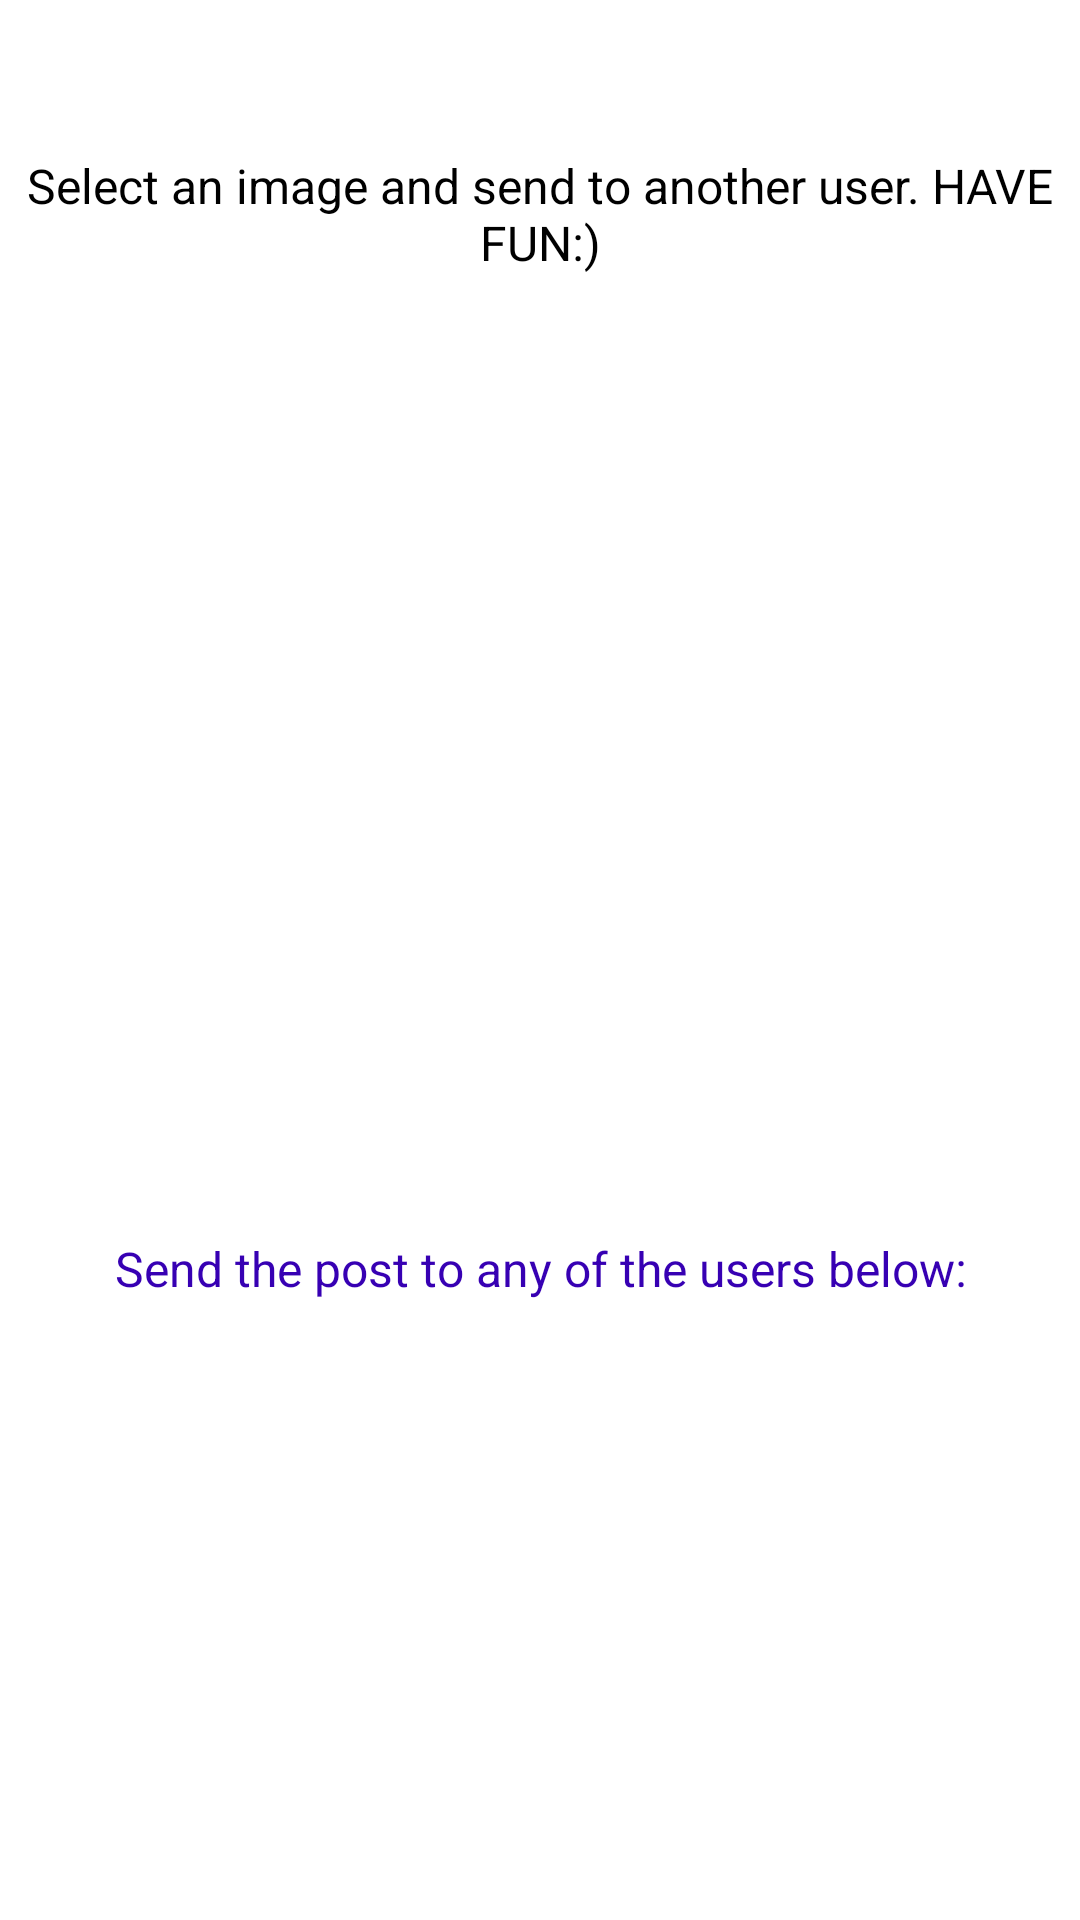

Layout XML and referenced resources for this Android screen:
<!-- AndroidManifest.xml: application theme Theme.ImageSharing -->
<!-- res/layout/fragment_image_send.xml -->
<?xml version="1.0" encoding="utf-8"?>
<LinearLayout xmlns:android="http://schemas.android.com/apk/res/android"
    xmlns:app="http://schemas.android.com/apk/res-auto"
    xmlns:tools="http://schemas.android.com/tools"
    android:layout_width="match_parent"
    android:layout_height="match_parent"
    android:orientation="vertical"
    tools:context=".fragments.ImageSendFragment">

    <TextView
        android:id="@+id/txt_welcome_user"
        android:layout_width="match_parent"
        android:gravity="center"
        android:textColor="@color/black"
        android:textStyle="bold"
        android:textSize="20sp"
        android:layout_margin="8dp"
        android:layout_height="wrap_content"
         />

    <TextView
        android:id="@+id/txt_guide"
        android:gravity="center"
        android:textColor="@color/black"
        android:textSize="16sp"
        android:layout_margin="8dp"
        android:layout_width="match_parent"
        android:layout_height="wrap_content"
        android:text="Select an image and send to another user. HAVE FUN:)" />

    <ImageView
        android:id="@+id/img_selected_image"
        android:layout_width="200dp"
        android:scaleType="centerInside"
        android:layout_height="200dp"
        android:layout_margin="16dp"
        android:layout_gravity="center"
        android:src="@drawable/select_image" />

    <EditText
        android:id="@+id/edt_post_description"
        android:layout_width="match_parent"
        android:layout_height="wrap_content"
        android:background="@drawable/edittext_style"
        android:padding="16dp"
        android:hint="Description of post"
        android:textColorHint="@color/white"
        android:visibility="invisible"
        android:textColor="@color/white"
        android:layout_margin="8dp"
        android:gravity="center"
        android:inputType="textCapSentences"/>

    <TextView
        android:id="@+id/txt_title_for_user_list"
        android:gravity="center"
        android:textColor="@color/purple_700"
        android:textSize="16sp"
        android:layout_margin="8dp"
        android:layout_width="match_parent"
        android:layout_height="wrap_content"
        android:text="Send the post to any of the users below:" />

    <ListView
        android:id="@+id/list_all_users"
        android:layout_margin="8dp"
        android:visibility="invisible"
        android:background="@color/teal_200"
        android:layout_width="match_parent"
        android:layout_height="wrap_content" />
</LinearLayout>
<!-- resources referenced by this layout -->
<resources>
  <!-- drawable edittext_style (drawable) -->
  <?xml version="1.0" encoding="utf-8"?>
  <shape xmlns:android="http://schemas.android.com/apk/res/android" android:shape="rectangle">
      <corners android:radius="10dp" />
      <solid android:color="@color/cardview_dark_background"/>
      <stroke android:color="@color/black" android:width="2dp"/>
  </shape>
  <style name="Theme.ImageSharing" parent="Theme.MaterialComponents.DayNight.DarkActionBar">
          
          <item name="colorPrimary">@color/purple_500</item>
          <item name="colorPrimaryVariant">@color/purple_700</item>
          <item name="colorOnPrimary">@color/white</item>
          
          <item name="colorSecondary">@color/teal_200</item>
          <item name="colorSecondaryVariant">@color/teal_700</item>
          <item name="colorOnSecondary">@color/black</item>
          
          <item name="android:statusBarColor" tools:targetApi="l">?attr/colorPrimaryVariant</item>
          
      </style>
  <!-- not gathered from this repository: default colours our renderer supplied (Android Studio template values) -->
  <color name="purple_500">#FF6200EE</color>
  <color name="purple_700">#FF3700B3</color>
  <color name="teal_200">#FF03DAC5</color>
  <color name="teal_700">#FF018786</color>
  <color name="black">#FF000000</color>
  <color name="white">#FFFFFFFF</color>
</resources>
